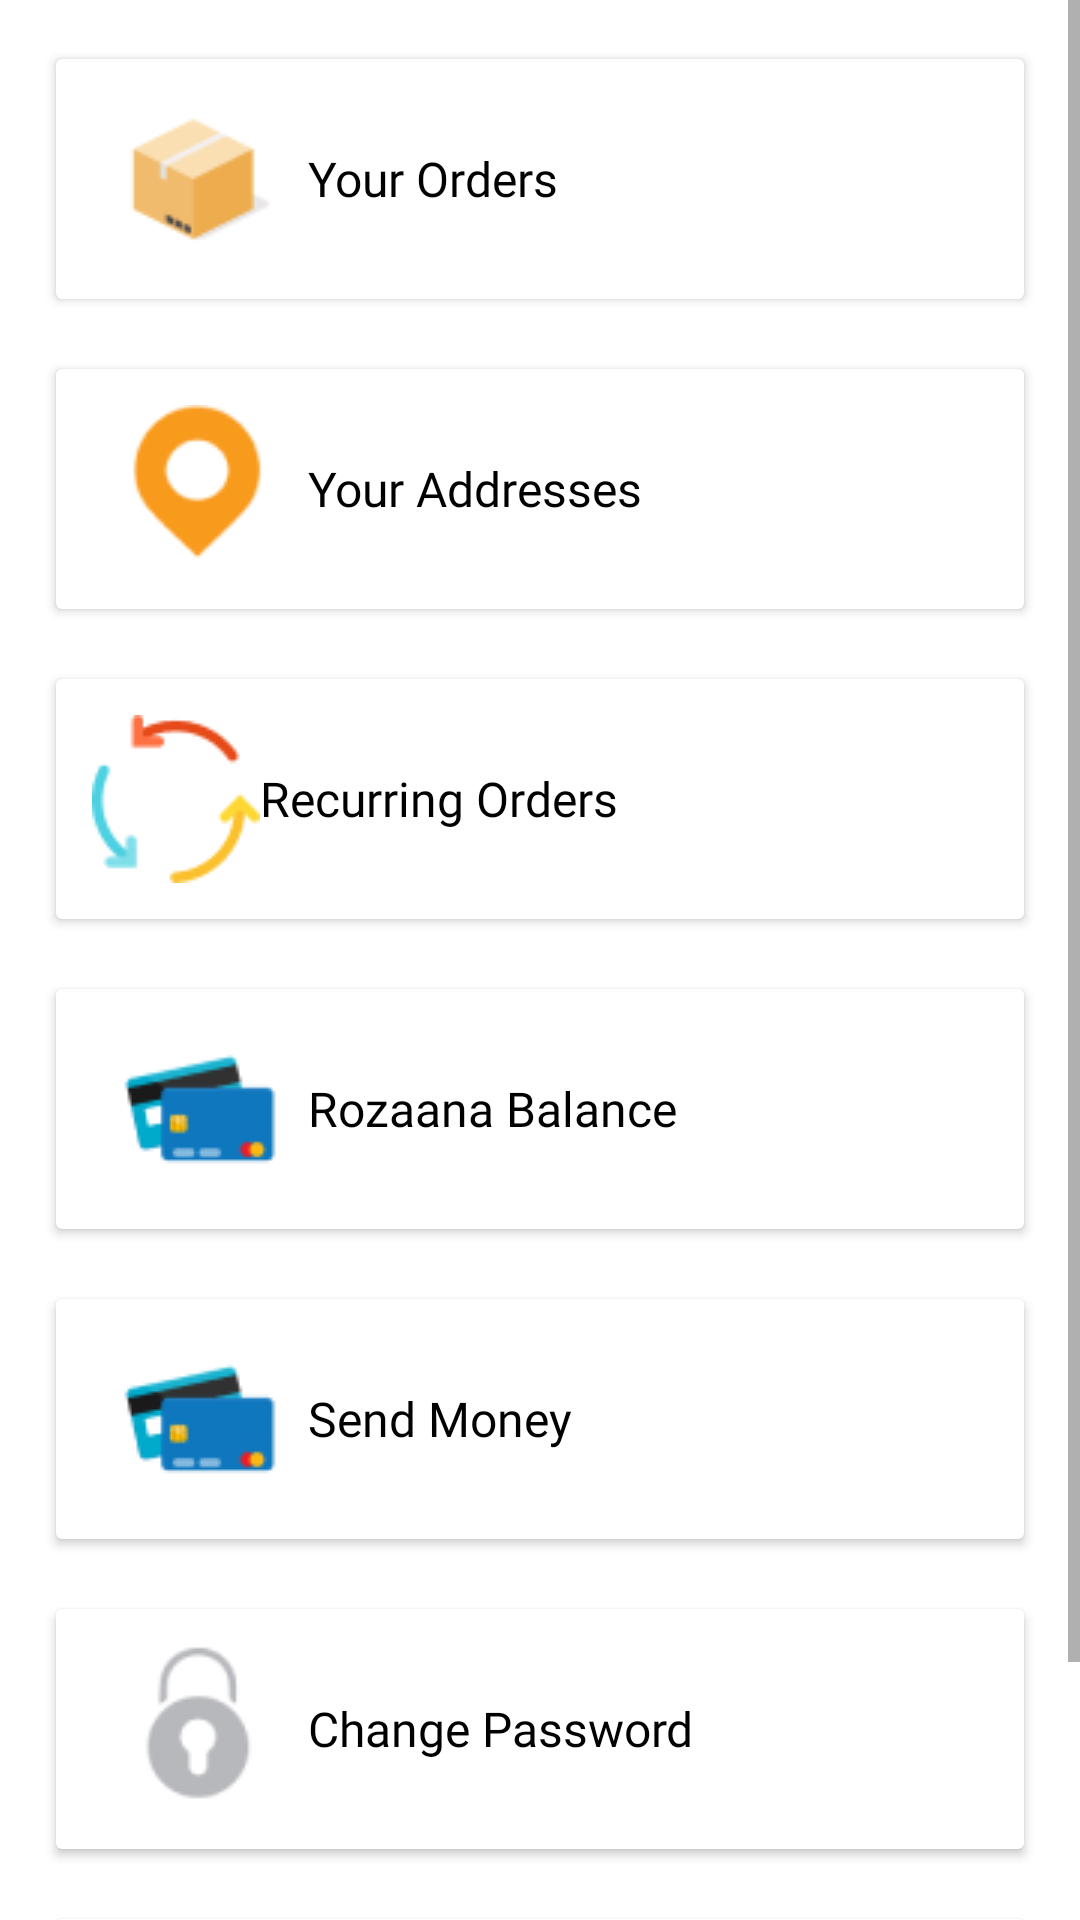

Write the Android layout XML for this screen, with the resource values it uses.
<!-- AndroidManifest.xml: application theme Theme.RozaanaOnline -->
<!-- res/layout/fragment_manage_account.xml -->
<?xml version="1.0" encoding="utf-8"?>
<ScrollView xmlns:android="http://schemas.android.com/apk/res/android"
    xmlns:tools="http://schemas.android.com/tools"
    android:layout_width="match_parent"
    android:layout_height="match_parent"
    xmlns:app="http://schemas.android.com/apk/res-auto"
    tools:context=".homeStructure.ManageAccountFragment">

    <LinearLayout
        android:layout_width="match_parent"
        android:layout_height="wrap_content"
        android:orientation="vertical">



        <androidx.cardview.widget.CardView
            android:layout_width="match_parent"
            android:layout_height="wrap_content"
            android:layout_marginStart="@dimen/normal_margin"
            android:layout_marginEnd="@dimen/normal_margin"
            android:layout_marginTop="@dimen/normal_margin"
            app:cardUseCompatPadding="true">

            <TextView
                android:layout_width="match_parent"
                android:layout_height="match_parent"
                android:layout_margin="@dimen/standard_margin"
                android:fontFamily="@font/poppins_medium"
                android:layout_gravity="center"
                android:gravity="center_vertical"
                android:drawableStart="@drawable/order_icon"
                android:text="Your Orders"
                android:textSize="@dimen/normal_text"
                android:textColor="@color/black" />
        </androidx.cardview.widget.CardView>

        <androidx.cardview.widget.CardView
            android:layout_width="match_parent"
            android:layout_height="wrap_content"
            android:layout_marginStart="@dimen/normal_margin"
            android:layout_marginEnd="@dimen/normal_margin"
            android:layout_marginTop="@dimen/normal_margin"
            app:cardUseCompatPadding="true">

            <TextView
                android:layout_width="match_parent"
                android:layout_height="match_parent"
                android:layout_margin="@dimen/standard_margin"
                android:fontFamily="@font/poppins_medium"
                android:layout_gravity="center"
                android:gravity="center_vertical"
                android:drawableStart="@drawable/address_icon"
                android:text="Your Addresses"
                android:textSize="@dimen/normal_text"
                android:textColor="@color/black" />
        </androidx.cardview.widget.CardView>

        <androidx.cardview.widget.CardView
            android:layout_width="match_parent"
            android:layout_height="wrap_content"
            android:layout_marginStart="@dimen/normal_margin"
            android:layout_marginEnd="@dimen/normal_margin"
            android:layout_marginTop="@dimen/normal_margin"
            app:cardUseCompatPadding="true">

            <TextView
                android:layout_width="match_parent"
                android:layout_height="match_parent"
                android:layout_margin="@dimen/standard_margin"
                android:fontFamily="@font/poppins_medium"
                android:layout_gravity="center"
                android:gravity="center_vertical"
                android:drawableStart="@drawable/recurring_icon"
                android:text="Recurring Orders"
                android:textSize="@dimen/normal_text"
                android:textColor="@color/black" />
        </androidx.cardview.widget.CardView>

        <androidx.cardview.widget.CardView
            android:layout_width="match_parent"
            android:layout_height="wrap_content"
            android:layout_marginStart="@dimen/normal_margin"
            android:layout_marginEnd="@dimen/normal_margin"
            android:layout_marginTop="@dimen/normal_margin"
            app:cardUseCompatPadding="true">

            <TextView
                android:layout_width="match_parent"
                android:layout_height="match_parent"
                android:layout_margin="@dimen/standard_margin"
                android:fontFamily="@font/poppins_medium"
                android:layout_gravity="center"
                android:gravity="center_vertical"
                android:drawableStart="@drawable/wallet_icon"
                android:text="Rozaana Balance"
                android:textSize="@dimen/normal_text"
                android:textColor="@color/black" />
        </androidx.cardview.widget.CardView>

        <androidx.cardview.widget.CardView
            android:layout_width="match_parent"
            android:layout_height="wrap_content"
            android:layout_marginStart="@dimen/normal_margin"
            android:layout_marginEnd="@dimen/normal_margin"
            android:layout_marginTop="@dimen/normal_margin"
            app:cardUseCompatPadding="true">

            <TextView
                android:layout_width="match_parent"
                android:layout_height="match_parent"
                android:layout_margin="@dimen/standard_margin"
                android:fontFamily="@font/poppins_medium"
                android:layout_gravity="center"
                android:gravity="center_vertical"
                android:drawableStart="@drawable/wallet_icon"
                android:text="Send Money"
                android:textSize="@dimen/normal_text"
                android:textColor="@color/black" />
        </androidx.cardview.widget.CardView>

        <androidx.cardview.widget.CardView
            android:layout_width="match_parent"
            android:layout_height="wrap_content"
            android:layout_marginStart="@dimen/normal_margin"
            android:layout_marginEnd="@dimen/normal_margin"
            android:layout_marginTop="@dimen/normal_margin"
            app:cardUseCompatPadding="true">

            <TextView
                android:layout_width="match_parent"
                android:layout_height="match_parent"
                android:layout_margin="@dimen/standard_margin"
                android:fontFamily="@font/poppins_medium"
                android:layout_gravity="center"
                android:gravity="center_vertical"
                android:drawableStart="@drawable/password_icon"
                android:text="Change Password"
                android:textSize="@dimen/normal_text"
                android:textColor="@color/black" />
        </androidx.cardview.widget.CardView>

        <androidx.cardview.widget.CardView
            android:layout_width="match_parent"
            android:layout_height="wrap_content"
            android:layout_marginBottom="@dimen/normal_margin"
            android:layout_marginStart="@dimen/normal_margin"
            android:layout_marginEnd="@dimen/normal_margin"
            android:layout_marginTop="@dimen/normal_margin"
            app:cardUseCompatPadding="true">

            <TextView
                android:layout_width="match_parent"
                android:layout_height="match_parent"
                android:layout_margin="@dimen/standard_margin"
                android:fontFamily="@font/poppins_medium"
                android:layout_gravity="center"
                android:gravity="center_vertical"
                android:drawableStart="@drawable/password_icon"
                android:text="About Rozaana Online"
                android:textSize="@dimen/normal_text"
                android:textColor="@color/black" />
        </androidx.cardview.widget.CardView>



    </LinearLayout>


</ScrollView>
<!-- resources referenced by this layout -->
<resources>
  <color name="black">#FF000000</color>
  <dimen name="normal_margin">16dp</dimen>
  <dimen name="normal_text">16sp</dimen>
  <dimen name="standard_margin">12dp</dimen>
  <!-- drawable address_icon: png bitmap (drawable, 2056 bytes) -->
  <!-- drawable order_icon: png bitmap (drawable, 1566 bytes) -->
  <!-- drawable password_icon: png bitmap (drawable, 2219 bytes) -->
  <!-- drawable recurring_icon: png bitmap (drawable, 2074 bytes) -->
  <!-- drawable wallet_icon: png bitmap (drawable, 2347 bytes) -->
  <style name="Theme.RozaanaOnline" parent="Theme.MaterialComponents.DayNight.NoActionBar">
          
          <item name="colorPrimary">@color/base_theme</item>
          <item name="colorPrimaryVariant">@color/base_theme</item>
          <item name="colorOnPrimary">@color/white</item>
          
          <item name="colorSecondary">@color/teal_200</item>
          <item name="colorSecondaryVariant">@color/teal_700</item>
          <item name="colorOnSecondary">@color/black</item>
          
          <item name="android:statusBarColor" tools:targetApi="l">?attr/colorPrimaryVariant</item>
          
      </style>
  <color name="base_theme">#fb4b43</color>
  <color name="white">#FFFFFFFF</color>
  <color name="teal_200">#FF03DAC5</color>
  <color name="teal_700">#FF018786</color>
</resources>
